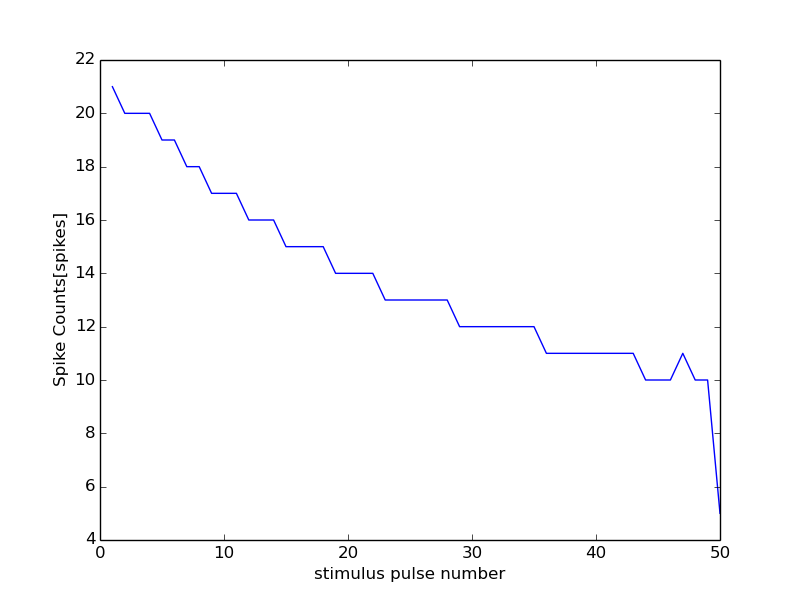

The data file committed next to this chart (first rows):
0, 15000
0, 0
1, 21
2, 20
3, 20
4, 20
5, 19
6, 19
7, 18
8, 18
9, 17
10, 17
11, 17
12, 16
13, 16
14, 16
15, 15
16, 15
17, 15
18, 15
19, 14
20, 14
21, 14
22, 14
23, 13
24, 13
25, 13
26, 13
27, 13
28, 13
29, 12
30, 12
31, 12
32, 12
33, 12
34, 12
35, 12
36, 11
37, 11
38, 11
39, 11
40, 11
41, 11
42, 11
43, 11
44, 10
45, 10
46, 10
47, 11
48, 10
49, 10
50, 5
